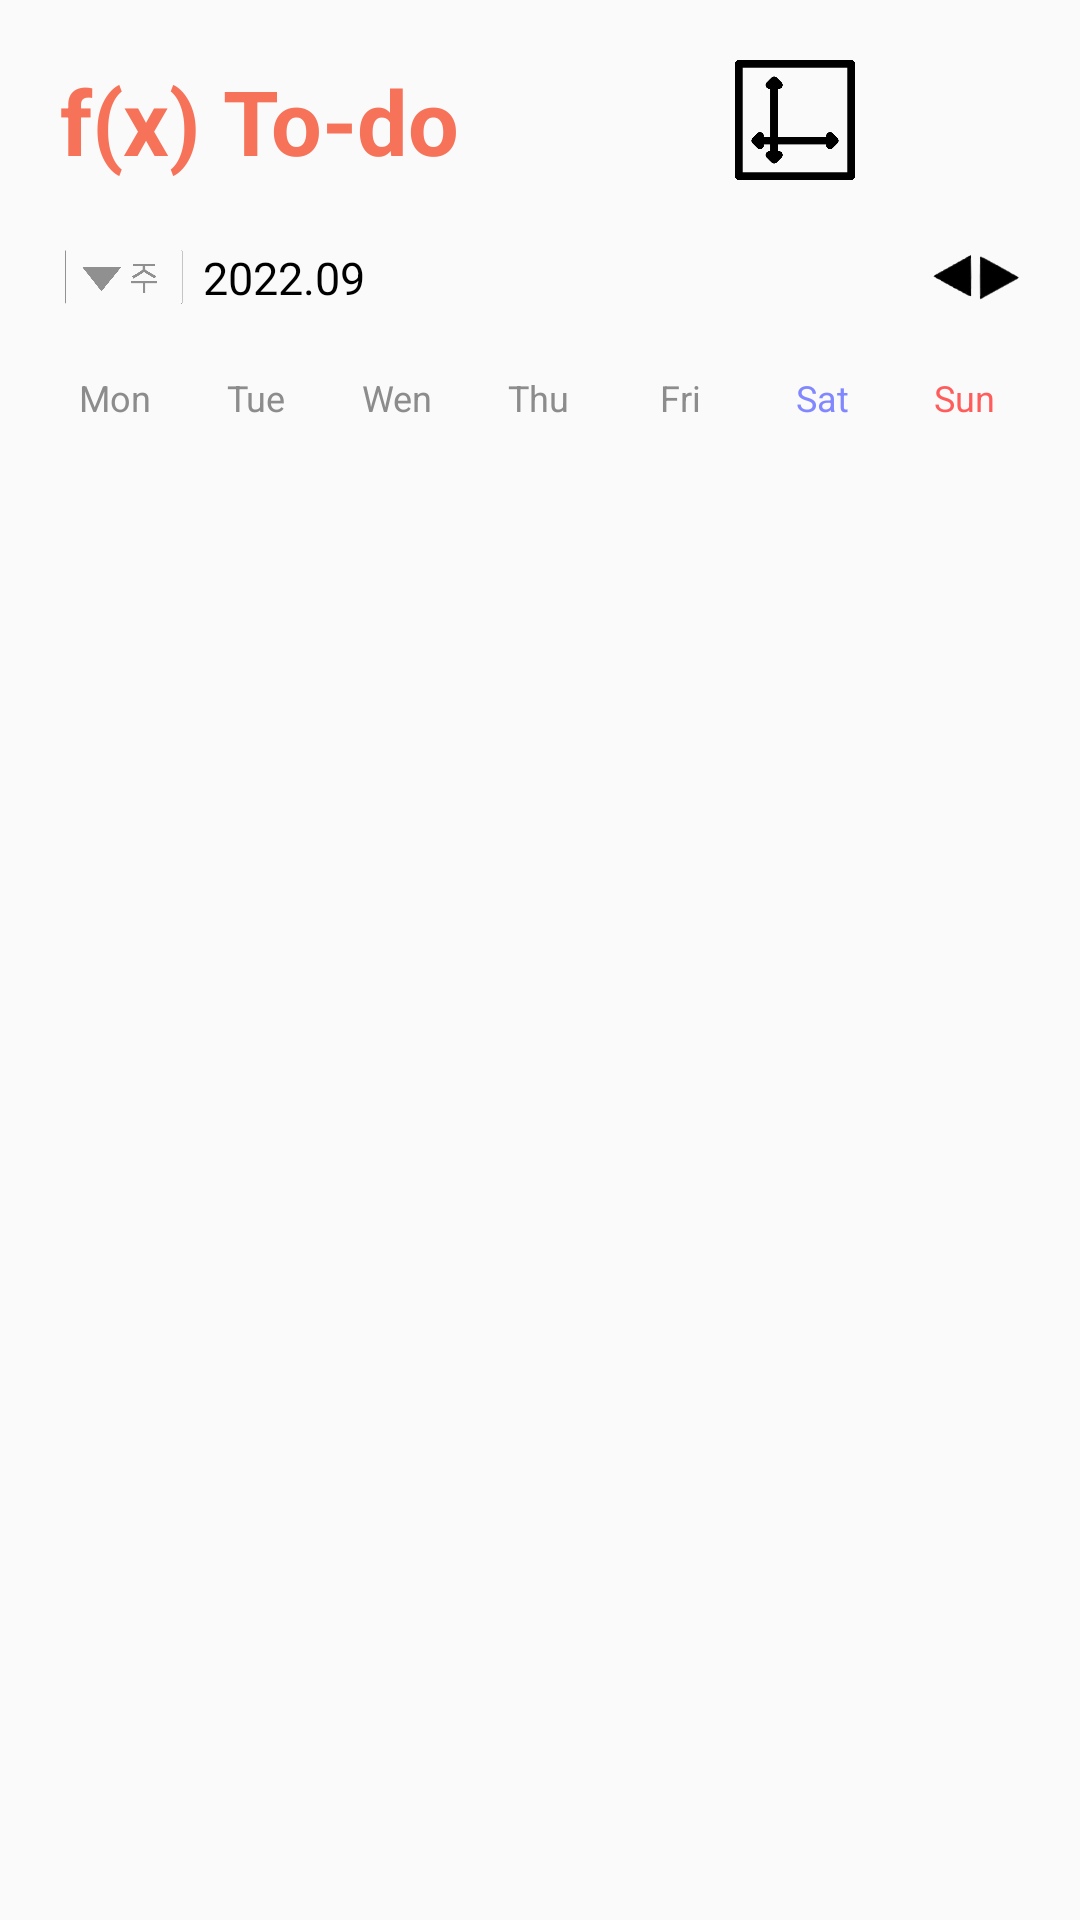

Reconstruct the res/layout file that produces this screen, plus the resources it refers to.
<!-- AndroidManifest.xml: application theme Theme.Fxtodo -->
<!-- res/layout/activity_week_view.xml -->
<?xml version="1.0" encoding="utf-8"?>
<LinearLayout
    xmlns:android="http://schemas.android.com/apk/res/android"
    xmlns:tools="http://schemas.android.com/tools"
    android:layout_width="match_parent"
    android:layout_height="match_parent"
    android:orientation="vertical"
    tools:context=".WeekViewActivity">

    
    <LinearLayout
        android:layout_width="match_parent"
        android:layout_height="wrap_content"
        tools:context=".WeekViewActivity"
        android:layout_marginRight="20dp"
        android:layout_marginLeft="20dp"
        android:layout_marginTop="20dp"
        tools:ignore="UselessParent">

        
        <TextView
            android:id="@+id/accountView"
            android:layout_width="wrap_content"
            android:layout_height="wrap_content"
            android:textAlignment="viewStart"
            android:text="@string/app_name"
            android:textColor="@color/orange"
            android:textSize="30sp"
            android:textStyle="bold"/>

        <View
            android:layout_width="0dp"
            android:layout_height="0dp"
            android:layout_weight="1" />

        

        <ImageButton
            android:id="@+id/p_graphView"
            android:layout_width="40dp"
            android:layout_height="40dp"
            android:layout_gravity="center"
            android:background="@null"
            android:layout_marginEnd="15dp"
            android:scaleType="centerInside"
            android:src="@drawable/graphic"
            android:contentDescription="@string/P_graph" />

        


        <ImageButton
            android:id="@+id/plusView"
            android:layout_width="40dp"
            android:layout_height="40dp"
            android:layout_gravity="center"
            android:background="@null"
            android:scaleType="centerInside"
            android:src="@drawable/menu"
            android:contentDescription="@string/Plus" />

    </LinearLayout>


    <LinearLayout
        android:layout_width="match_parent"
        android:layout_height="wrap_content"
        android:orientation="horizontal"
        android:layout_margin="20dp">

        <ImageButton
            android:layout_width="33dp"
            android:layout_height="match_parent"
            android:layout_weight="1"
            android:background="@null"
            android:scaleType="centerInside"
            android:src="@drawable/week"
            android:onClick="month_change"
            android:contentDescription="@string/year_month_week"/>
        
        

        <TextView
            android:id="@+id/year_month_week"
            android:layout_width="233dp"
            android:layout_height="wrap_content"
            android:layout_weight="1"
            android:layout_marginStart="5sp"
            android:layout_marginTop="2sp"
            android:text="@string/year_month"
            android:textSize="15sp"
            android:textColor="#000000" />
        

        <ImageButton
            android:layout_width="5dp"
            android:layout_height="24dp"
            android:layout_weight="1"
            android:background="@null"
            android:scaleType="centerInside"
            android:src="@drawable/previous"
            android:onClick="previous_week_button"
            android:contentDescription="@string/year_month_week"/>
        

        <ImageButton
            android:layout_width="5dp"
            android:layout_height="match_parent"
            android:layout_weight="1"
            android:background="@null"
            android:scaleType="centerInside"
            android:src="@drawable/next"
            android:onClick="next_week_button"
            android:contentDescription="@string/year_month_week"/>
        
    </LinearLayout>

    <LinearLayout
        android:layout_width="match_parent"
        android:layout_height="wrap_content"
        android:orientation="horizontal"
        android:layout_marginLeft="15sp"
        android:layout_marginRight="15sp">
        

        <TextView
            android:layout_width="0dp"
            android:layout_height="wrap_content"
            android:layout_weight="1"
            android:text="@string/monday"
            android:textSize="12sp"
            android:textAlignment="center"
            android:textColor="#8C8C8C" />
        

        <TextView
            android:layout_width="0dp"
            android:layout_height="wrap_content"
            android:layout_weight="1"
            android:text="@string/tuesday"
            android:textSize="12sp"
            android:textAlignment="center"
            android:textColor="#8C8C8C" />
        

        <TextView
            android:layout_width="0dp"
            android:layout_height="wrap_content"
            android:layout_weight="1"
            android:text="@string/wednesday"
            android:textSize="12sp"
            android:textAlignment="center"
            android:textColor="#8C8C8C" />
        

        <TextView
            android:layout_width="0dp"
            android:layout_height="wrap_content"
            android:layout_weight="1"
            android:text="@string/Thursday"
            android:textSize="12sp"
            android:textAlignment="center"
            android:textColor="#8C8C8C" />
        

        <TextView
            android:layout_width="0dp"
            android:layout_height="wrap_content"
            android:layout_weight="1"
            android:text="@string/friday"
            android:textSize="12sp"
            android:textAlignment="center"
            android:textColor="#8C8C8C" />
        

        <TextView
            android:layout_width="0dp"
            android:layout_height="wrap_content"
            android:layout_weight="1"
            android:text="@string/saturday"
            android:textSize="12sp"
            android:textAlignment="center"
            android:textColor="#8187FF" />
        

        <TextView
            android:layout_width="0dp"
            android:layout_height="wrap_content"
            android:layout_weight="1"
            android:text="@string/sunday"
            android:textSize="12sp"
            android:textAlignment="center"
            android:textColor="#FF5C5C" />
        
    </LinearLayout>

    <androidx.recyclerview.widget.RecyclerView
        android:id="@+id/recyclerview"
        android:layout_width="match_parent"
        android:layout_height="wrap_content"
        android:layout_weight="1"
        android:paddingLeft="15sp"
        android:paddingTop="10sp"
        android:paddingRight="15sp" />

    <ExpandableListView
        android:id="@+id/eventListView"
        android:layout_width="match_parent"
        android:layout_height="300dp"
        android:groupIndicator="@null"
        android:layout_weight="5"/>

</LinearLayout>
<!-- resources referenced by this layout -->
<resources>
  <color name="orange">#F67258</color>
  <!-- drawable graphic: png bitmap (drawable-v24, 6128 bytes) -->
  <!-- drawable next: png bitmap (drawable, 25016 bytes) -->
  <!-- drawable previous: png bitmap (drawable, 25652 bytes) -->
  <!-- drawable week: png bitmap (drawable, 8158 bytes) -->
  <string name="P_graph">우선순위 그래프</string>
  <string name="Plus">더보기</string>
  <string name="Thursday">Thu</string>
  <string name="app_name">f(x) To-do</string>
  <string name="friday">Fri</string>
  <string name="monday">Mon</string>
  <string name="saturday">Sat</string>
  <string name="sunday">Sun</string>
  <string name="tuesday">Tue</string>
  <string name="wednesday">Wen</string>
  <string name="year_month">2022.09</string>
  <string name="year_month_week">2022.09 Week1</string>
  <style name="Theme.Fxtodo" parent="Theme.AppCompat.Light">
          
          <item name="colorPrimary">@color/purple_500</item>
          <item name="colorPrimaryVariant">@color/purple_700</item>
          <item name="colorOnPrimary">@color/white</item>
          
          <item name="colorSecondary">@color/teal_200</item>
          <item name="colorSecondaryVariant">@color/teal_700</item>
          <item name="colorOnSecondary">@color/black</item>
          
          <item name="android:statusBarColor" tools:targetApi="l">?attr/colorPrimaryVariant</item>
          
      </style>
  <color name="purple_500">#FF6200EE</color>
  <color name="purple_700">#FF3700B3</color>
  <color name="white">#FFFFFFFF</color>
  <color name="teal_200">#FF03DAC5</color>
  <color name="teal_700">#FF018786</color>
  <color name="black">#FF000000</color>
</resources>
